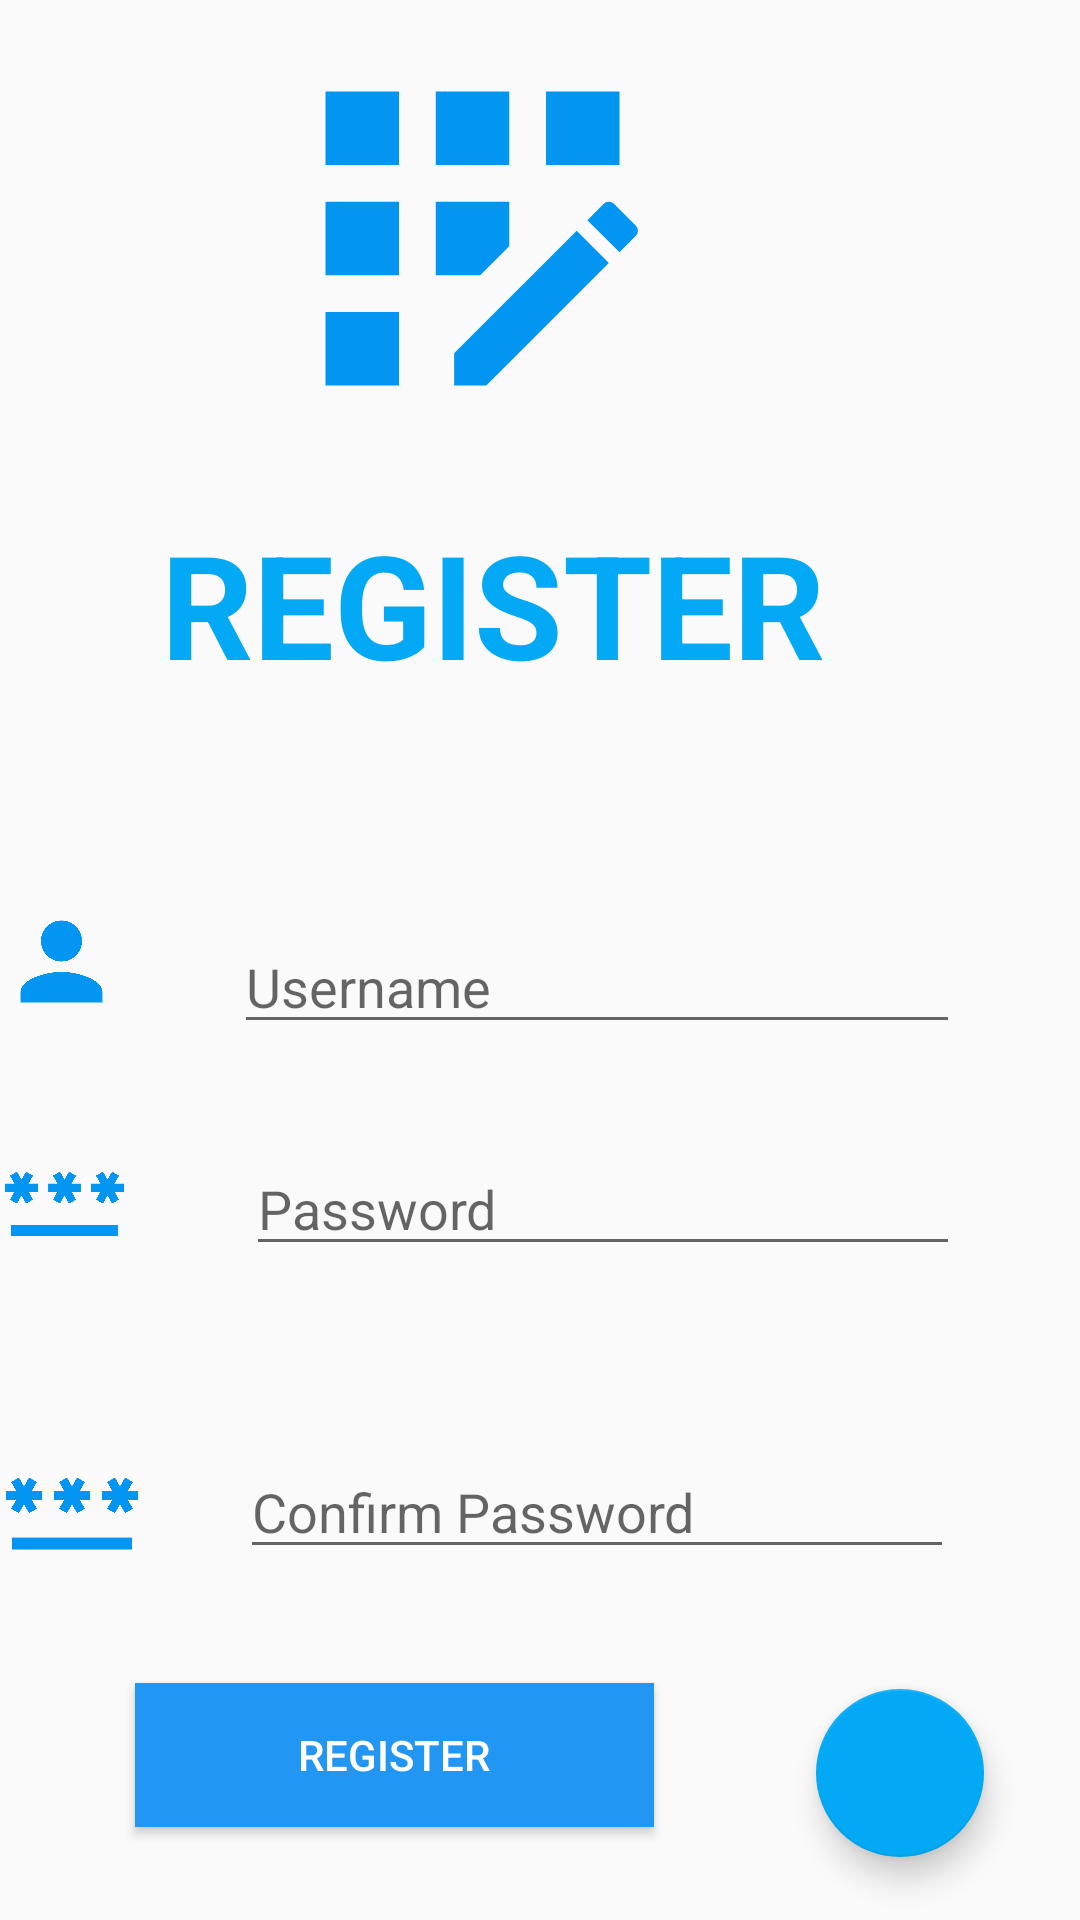

The Android layout XML behind this screen, and the referenced resources:
<!-- AndroidManifest.xml: application theme Theme.Medz2 -->
<!-- res/layout/activity_register_page.xml -->
<?xml version="1.0" encoding="utf-8"?>
<RelativeLayout xmlns:android="http://schemas.android.com/apk/res/android"
    xmlns:app="http://schemas.android.com/apk/res-auto"
    xmlns:tools="http://schemas.android.com/tools"
    android:id="@+id/rel1"
    android:layout_width="match_parent"
    android:layout_height="match_parent"
    tools:context=".RegisterPage">

    <ImageView
        android:id="@+id/imageView8"
        android:layout_width="60dp"
        android:layout_height="65dp"
        android:layout_alignParentEnd="true"
        android:layout_alignParentBottom="true"
        android:layout_marginEnd="312dp"
        android:layout_marginBottom="105dp"
        app:srcCompat="@drawable/baseline_password_24" />

    <EditText
        android:id="@+id/password1"
        android:layout_width="238dp"
        android:layout_height="wrap_content"
        android:layout_alignParentEnd="true"
        android:layout_alignParentBottom="true"
        android:layout_marginEnd="40dp"
        android:layout_marginBottom="218dp"
        android:ems="10"
        android:hint="Password"
        android:inputType="textPassword" />

    <EditText
        android:id="@+id/password2"
        android:layout_width="238dp"
        android:layout_height="wrap_content"
        android:layout_alignParentEnd="true"
        android:layout_alignParentBottom="true"
        android:layout_marginEnd="42dp"
        android:layout_marginBottom="117dp"
        android:ems="10"
        android:hint="Confirm Password"
        android:inputType="textPassword" />

    <EditText
        android:id="@+id/usernames"
        android:layout_width="242dp"
        android:layout_height="wrap_content"
        android:layout_alignParentEnd="true"
        android:layout_alignParentBottom="true"
        android:layout_marginEnd="40dp"
        android:layout_marginBottom="292dp"
        android:ems="10"
        android:hint="Username"
        android:inputType="textPersonName" />

    <ImageView
        android:id="@+id/imageView7"
        android:layout_width="60dp"
        android:layout_height="65dp"
        android:layout_alignParentEnd="true"
        android:layout_alignParentBottom="true"
        android:layout_marginEnd="317dp"
        android:layout_marginBottom="208dp"
        app:srcCompat="@drawable/baseline_password_24" />

    <ImageView
        android:id="@+id/imageView6"
        android:layout_width="61dp"
        android:layout_height="65dp"
        android:layout_alignParentEnd="true"
        android:layout_alignParentBottom="true"
        android:layout_marginEnd="319dp"
        android:layout_marginBottom="287dp"
        app:srcCompat="@drawable/baseline_person_24" />

    <TextView
        android:id="@+id/textView3"
        android:layout_width="wrap_content"
        android:layout_height="81dp"
        android:layout_alignParentEnd="true"
        android:layout_alignParentBottom="true"
        android:layout_marginEnd="85dp"
        android:layout_marginBottom="390dp"
        android:text="REGISTER"
        android:textAlignment="center"
        android:textColor="#03A9F4"
        android:textSize="48sp"
        android:textStyle="bold" />

    <Button
        android:id="@+id/button4"
        android:layout_width="173dp"
        android:layout_height="wrap_content"
        android:layout_alignParentEnd="true"
        android:layout_alignParentBottom="true"
        android:layout_marginEnd="142dp"
        android:layout_marginBottom="31dp"
        android:background="#2196F3"
        android:onClick="register"
        android:text="register"
        android:textAllCaps="true"
        android:textColor="@color/white" />

    <com.google.android.material.floatingactionbutton.FloatingActionButton
        android:id="@+id/floatingActionButton"
        android:layout_width="wrap_content"
        android:layout_height="wrap_content"
        android:layout_alignParentEnd="true"
        android:layout_alignParentBottom="true"
        android:layout_marginEnd="32dp"
        android:layout_marginBottom="21dp"
        android:clickable="true"
        app:backgroundTint="#03A9F4"
        app:srcCompat="@drawable/baseline_arrow_back_24" />

    <ImageView
        android:id="@+id/imageView5"
        android:layout_width="277dp"
        android:layout_height="147dp"
        android:layout_alignParentEnd="true"
        android:layout_alignParentBottom="true"
        android:layout_marginEnd="64dp"
        android:layout_marginBottom="487dp"
        app:srcCompat="@drawable/baseline_app_registration_24"
        tools:layout_editor_absoluteX="99dp"
        tools:layout_editor_absoluteY="14dp" />

</RelativeLayout>
<!-- resources referenced by this layout -->
<resources>
  <color name="white">#FFFFFFFF</color>
  <!-- drawable baseline_app_registration_24 (drawable) -->
  <vector android:height="24dp" android:tint="#0295F1"
      android:viewportHeight="24" android:viewportWidth="24"
      android:width="24dp" xmlns:android="http://schemas.android.com/apk/res/android">
      <path android:fillColor="@android:color/white" android:pathData="M10,4h4v4h-4z"/>
      <path android:fillColor="@android:color/white" android:pathData="M4,16h4v4h-4z"/>
      <path android:fillColor="@android:color/white" android:pathData="M4,10h4v4h-4z"/>
      <path android:fillColor="@android:color/white" android:pathData="M4,4h4v4h-4z"/>
      <path android:fillColor="@android:color/white" android:pathData="M14,12.42l0,-2.42l-4,0l0,4l2.42,0z"/>
      <path android:fillColor="@android:color/white" android:pathData="M20.88,11.29l-1.17,-1.17c-0.16,-0.16 -0.42,-0.16 -0.58,0L18.25,11L20,12.75l0.88,-0.88C21.04,11.71 21.04,11.45 20.88,11.29z"/>
      <path android:fillColor="@android:color/white" android:pathData="M11,18.25l0,1.75l1.75,0l6.67,-6.67l-1.75,-1.75z"/>
      <path android:fillColor="@android:color/white" android:pathData="M16,4h4v4h-4z"/>
  </vector>
  <!-- drawable baseline_password_24 (drawable) -->
  <vector android:height="24dp" android:tint="#0295F1"
      android:viewportHeight="24" android:viewportWidth="24"
      android:width="24dp" xmlns:android="http://schemas.android.com/apk/res/android">
      <path android:fillColor="@android:color/white" android:pathData="M2,17h20v2H2V17zM3.15,12.95L4,11.47l0.85,1.48l1.3,-0.75L5.3,10.72H7v-1.5H5.3l0.85,-1.47L4.85,7L4,8.47L3.15,7l-1.3,0.75L2.7,9.22H1v1.5h1.7L1.85,12.2L3.15,12.95zM9.85,12.2l1.3,0.75L12,11.47l0.85,1.48l1.3,-0.75l-0.85,-1.48H15v-1.5h-1.7l0.85,-1.47L12.85,7L12,8.47L11.15,7l-1.3,0.75l0.85,1.47H9v1.5h1.7L9.85,12.2zM23,9.22h-1.7l0.85,-1.47L20.85,7L20,8.47L19.15,7l-1.3,0.75l0.85,1.47H17v1.5h1.7l-0.85,1.48l1.3,0.75L20,11.47l0.85,1.48l1.3,-0.75l-0.85,-1.48H23V9.22z"/>
  </vector>
  <!-- drawable baseline_person_24 (drawable) -->
  <vector android:height="24dp" android:tint="#0295F1"
      android:viewportHeight="24" android:viewportWidth="24"
      android:width="24dp" xmlns:android="http://schemas.android.com/apk/res/android">
      <path android:fillColor="@android:color/white" android:pathData="M12,12c2.21,0 4,-1.79 4,-4s-1.79,-4 -4,-4 -4,1.79 -4,4 1.79,4 4,4zM12,14c-2.67,0 -8,1.34 -8,4v2h16v-2c0,-2.66 -5.33,-4 -8,-4z"/>
  </vector>
  <style name="Theme.Medz2" parent="Theme.AppCompat.Light.DarkActionBar">
          
          <item name="colorPrimary">@color/teal_700</item>
          <item name="colorPrimaryVariant">@color/teal_700</item>
          <item name="colorOnPrimary">@color/white</item>
          
          <item name="colorSecondary">@color/teal_200</item>
          <item name="colorSecondaryVariant">@color/teal_700</item>
          <item name="colorOnSecondary">@color/black</item>
          
          <item name="android:statusBarColor">?attr/colorSecondaryVariant</item>
          
          <item name="android:windowAnimationStyle">@style/CustomActivityAnimation</item>
      </style>
  <color name="teal_700">#FF018786</color>
  <color name="teal_200">#FF03DAC5</color>
  <color name="black">#FF000000</color>
  <style name="CustomActivityAnimation" parent="@android:style/Animation.Activity">
          <item name="android:activityOpenEnterAnimation">@anim/slide_in</item>
          <item name="android:activityOpenExitAnimation">@anim/slide_out</item>
      </style>
</resources>
